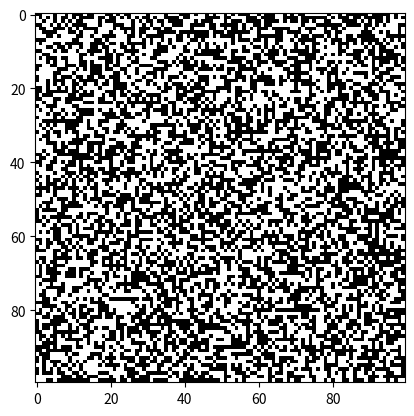

This figure's Python source:
import numpy as np
import matplotlib.pyplot as plt
import matplotlib.animation as animation

def update_grid(grid):
    new_grid = grid.copy()
    for i in range(grid.shape[0]):
        for j in range(grid.shape[1]):
            # Count the number of live neighbors
            total = (grid[i, (j-1)%grid.shape[1]] + grid[i, (j+1)%grid.shape[1]] +
                     grid[(i-1)%grid.shape[0], j] + grid[(i+1)%grid.shape[0], j] +
                     grid[(i-1)%grid.shape[0], (j-1)%grid.shape[1]] + grid[(i-1)%grid.shape[0], (j+1)%grid.shape[1]] +
                     grid[(i+1)%grid.shape[0], (j-1)%grid.shape[1]] + grid[(i+1)%grid.shape[0], (j+1)%grid.shape[1]])
            
            # Apply Conway's rules
            if grid[i, j] == 1:
                if total < 2 or total > 3:
                    new_grid[i, j] = 0
            else:
                if total == 3:
                    new_grid[i, j] = 1
    return new_grid

def animate(frame, img, grid):
    new_grid = update_grid(grid)
    img.set_data(new_grid)
    grid[:] = new_grid[:]
    return img,

def main():
    grid_size = 100
    grid = np.random.choice([0, 1], size=(grid_size, grid_size))
    
    fig, ax = plt.subplots()
    img = ax.imshow(grid, interpolation='nearest', cmap='gray')
    
    ani = animation.FuncAnimation(fig, animate, fargs=(img, grid), frames=10, interval=200, save_count=50)
    plt.show()

if __name__ == "__main__":
    main()
